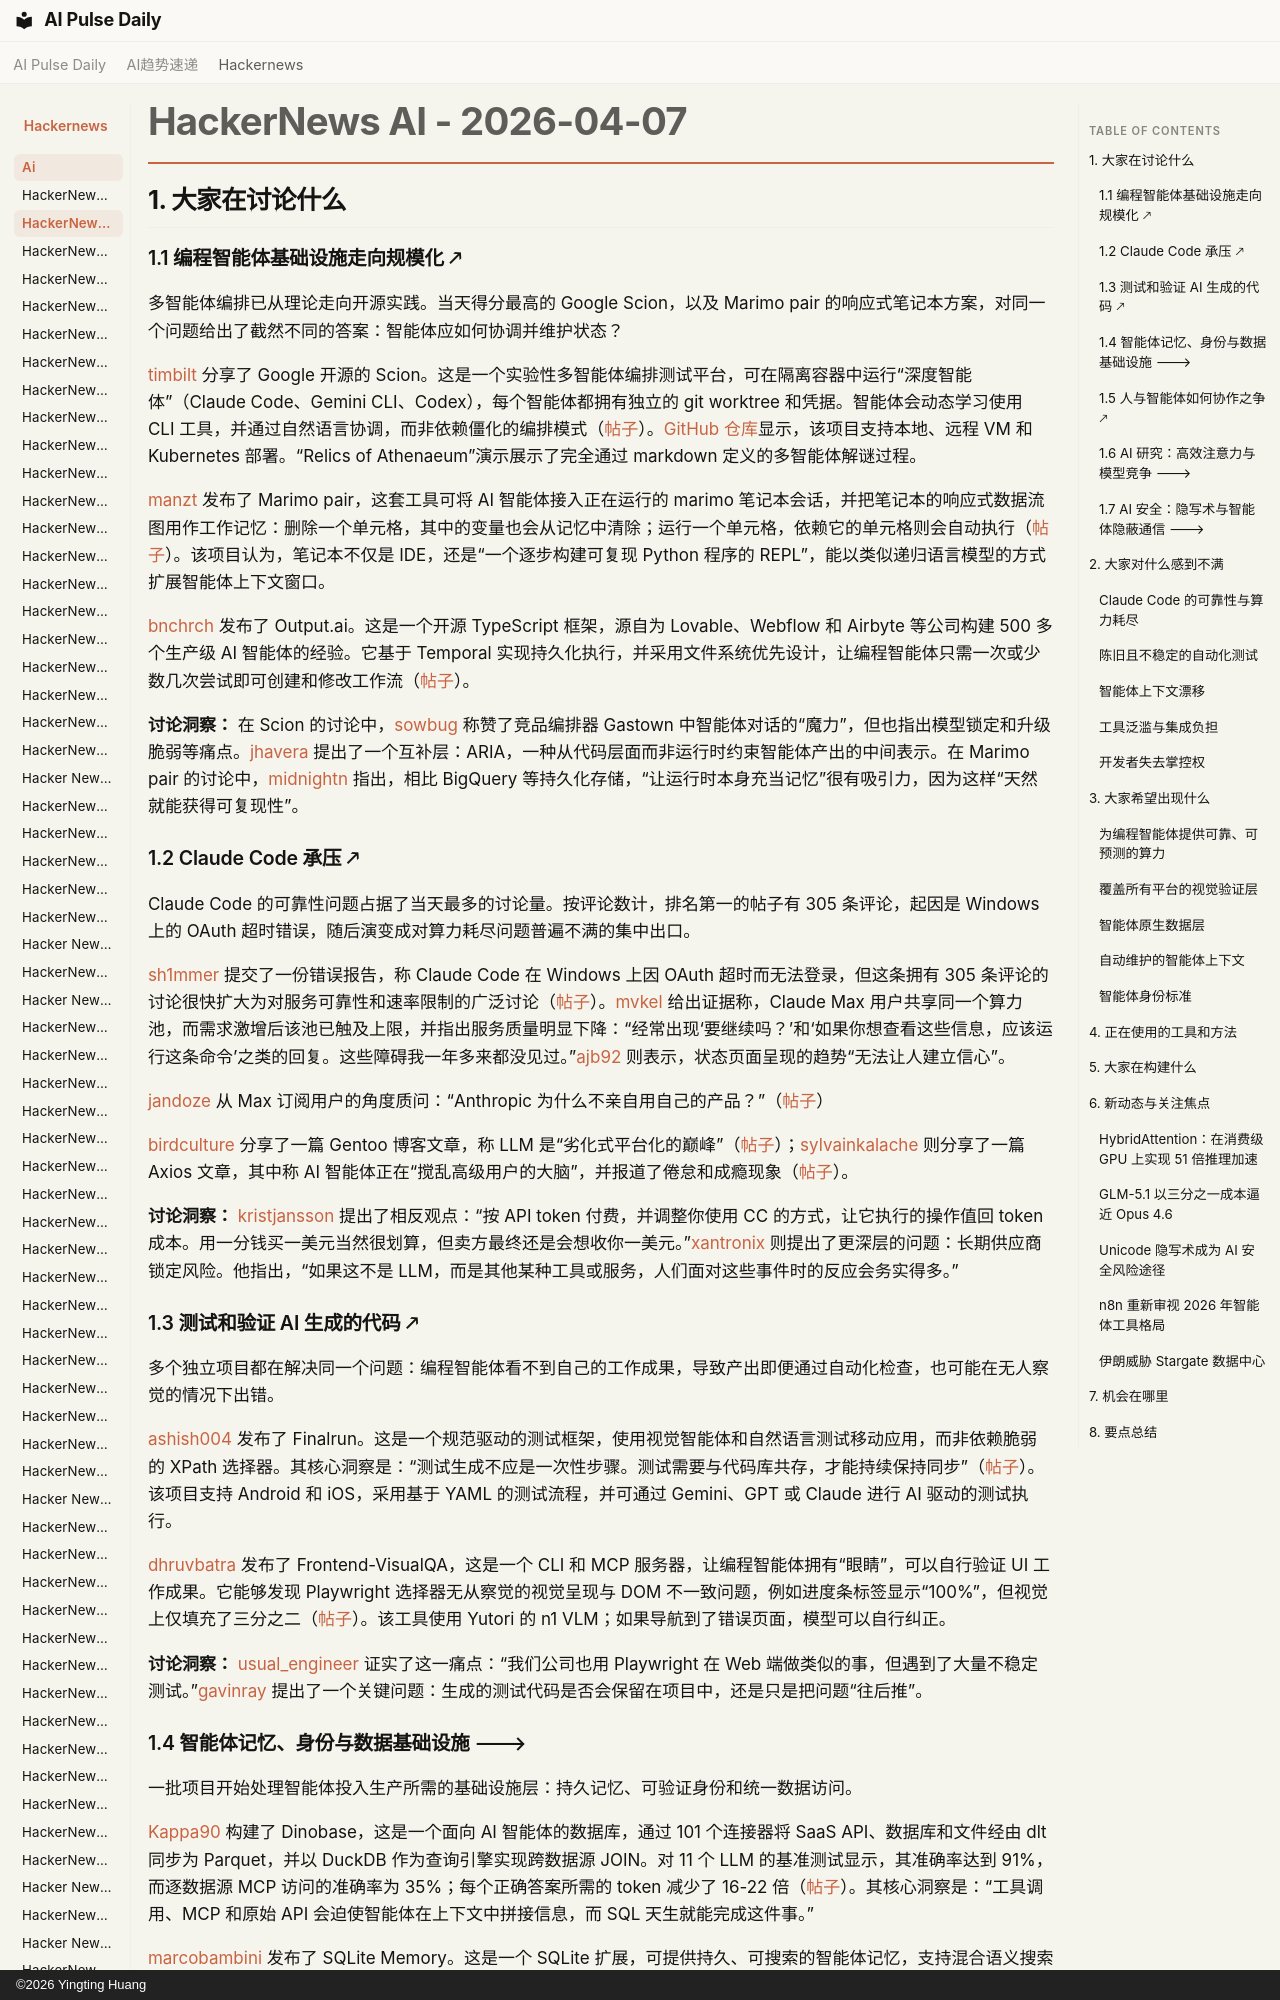

repository: vibewatch/vibewatch.github.io · page: hackernews/ai/2026-04-07.zh/index.html · generator: mkdocs · copyright: ©2026 Yingting Huang

# HackerNews AI - 2026-04-07

## 1. 大家在讨论什么

### 1.1 编程智能体基础设施走向规模化 🡕

多智能体编排已从理论走向开源实践。当天得分最高的 Google Scion，以及 Marimo pair 的响应式笔记本方案，对同一个问题给出了截然不同的答案：智能体应如何协调并维护状态？

[timbilt](https://news.ycombinator.com/user?id=timbilt) 分享了 Google 开源的 Scion。这是一个实验性多智能体编排测试平台，可在隔离容器中运行“深度智能体”（Claude Code、Gemini CLI、Codex），每个智能体都拥有独立的 git worktree 和凭据。智能体会动态学习使用 CLI 工具，并通过自然语言协调，而非依赖僵化的编排模式（[帖子](https://news.ycombinator.com/item?id=47675213)）。[GitHub 仓库](https://github.com/GoogleCloudPlatform/scion)显示，该项目支持本地、远程 VM 和 Kubernetes 部署。“Relics of Athenaeum”演示展示了完全通过 markdown 定义的多智能体解谜过程。

[manzt](https://news.ycombinator.com/user?id=manzt) 发布了 Marimo pair，这套工具可将 AI 智能体接入正在运行的 marimo 笔记本会话，并把笔记本的响应式数据流图用作工作记忆：删除一个单元格，其中的变量也会从记忆中清除；运行一个单元格，依赖它的单元格则会自动执行（[帖子](https://news.ycombinator.com/item?id=47678844)）。该项目认为，笔记本不仅是 IDE，还是“一个逐步构建可复现 Python 程序的 REPL”，能以类似递归语言模型的方式扩展智能体上下文窗口。

[bnchrch](https://news.ycombinator.com/user?id=bnchrch) 发布了 Output.ai。这是一个开源 TypeScript 框架，源自为 Lovable、Webflow 和 Airbyte 等公司构建 500 多个生产级 AI 智能体的经验。它基于 Temporal 实现持久化执行，并采用文件系统优先设计，让编程智能体只需一次或少数几次尝试即可创建和修改工作流（[帖子](https://news.ycombinator.com/item?id=47676157)）。

**讨论洞察：** 在 Scion 的讨论中，[sowbug](https://news.ycombinator.com/user?id=sowbug) 称赞了竞品编排器 Gastown 中智能体对话的“魔力”，但也指出模型锁定和升级脆弱等痛点。[jhavera](https://news.ycombinator.com/user?id=jhavera) 提出了一个互补层：ARIA，一种从代码层面而非运行时约束智能体产出的中间表示。在 Marimo pair 的讨论中，[midnightn](https://news.ycombinator.com/user?id=midnightn) 指出，相比 BigQuery 等持久化存储，“让运行时本身充当记忆”很有吸引力，因为这样“天然就能获得可复现性”。

### 1.2 Claude Code 承压 🡕

Claude Code 的可靠性问题占据了当天最多的讨论量。按评论数计，排名第一的帖子有 305 条评论，起因是 Windows 上的 OAuth 超时错误，随后演变成对算力耗尽问题普遍不满的集中出口。

[sh1mmer](https://news.ycombinator.com/user?id=sh1mmer) 提交了一份错误报告，称 Claude Code 在 Windows 上因 OAuth 超时而无法登录，但这条拥有 305 条评论的讨论很快扩大为对服务可靠性和速率限制的广泛讨论（[帖子](https://news.ycombinator.com/item?id=47676521)）。[mvkel](https://news.ycombinator.com/user?id=mvkel) 给出证据称，Claude Max 用户共享同一个算力池，而需求激增后该池已触及上限，并指出服务质量明显下降：“经常出现‘要继续吗？’和‘如果你想查看这些信息，应该运行这条命令’之类的回复。这些障碍我一年多来都没见过。”[ajb92](https://news.ycombinator.com/user?id=ajb92) 则表示，状态页面呈现的趋势“无法让人建立信心”。

[jandoze](https://news.ycombinator.com/user?id=jandoze) 从 Max 订阅用户的角度质问：“Anthropic 为什么不亲自用自己的产品？”（[帖子](https://news.ycombinator.com/item?id=47677184)）

[birdculture](https://news.ycombinator.com/user?id=birdculture) 分享了一篇 Gentoo 博客文章，称 LLM 是“劣化式平台化的巅峰”（[帖子](https://news.ycombinator.com/item?id=47682588)）；[sylvainkalache](https://news.ycombinator.com/user?id=sylvainkalache) 则分享了一篇 Axios 文章，其中称 AI 智能体正在“搅乱高级用户的大脑”，并报道了倦怠和成瘾现象（[帖子](https://news.ycombinator.com/item?id=47680469)）。

**讨论洞察：** [kristjansson](https://news.ycombinator.com/user?id=kristjansson) 提出了相反观点：“按 API token 付费，并调整你使用 CC 的方式，让它执行的操作值回 token 成本。用一分钱买一美元当然很划算，但卖方最终还是会想收你一美元。”[xantronix](https://news.ycombinator.com/user?id=xantronix) 则提出了更深层的问题：长期供应商锁定风险。他指出，“如果这不是 LLM，而是其他某种工具或服务，人们面对这些事件时的反应会务实得多。”
